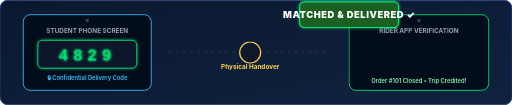
t = 0.00 s
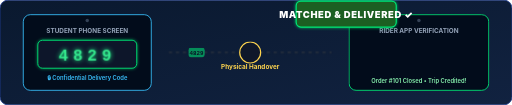
t = 0.38 s
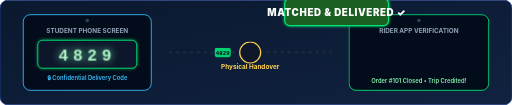
t = 0.88 s
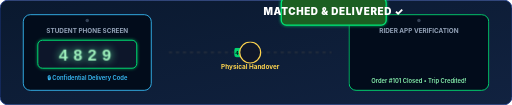
t = 1.25 s
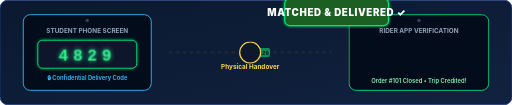
t = 1.63 s
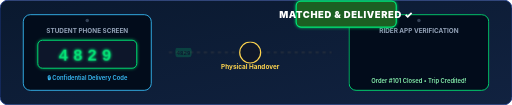
t = 2.13 s

The animated SVG that drew these frames (rendered in a browser with its animation timeline set to each time). Animation: 3 CSS @keyframes rules; one cycle of 2.50 s, repeats indefinitely.

<svg xmlns="http://www.w3.org/2000/svg" viewBox="0 0 880 180" width="100%" height="100%">
  <defs>
    <linearGradient id="secBg" x1="0%" y1="0%" x2="100%" y2="100%">
      <stop offset="0%" stop-color="#0a192f" />
      <stop offset="100%" stop-color="#112240" />
    </linearGradient>

    <linearGradient id="beamGrad" x1="0%" y1="0%" x2="100%" y2="0%">
      <stop offset="0%" stop-color="#00e676" />
      <stop offset="50%" stop-color="#ffd54f" />
      <stop offset="100%" stop-color="#00e676" />
    </linearGradient>

    <filter id="neonPulse" x="-20%" y="-20%" width="140%" height="140%">
      <feGaussianBlur stdDeviation="3" result="blur" />
      <feComposite in="SourceGraphic" in2="blur" operator="over" />
    </filter>
  </defs>

  <style>
    @keyframes digitGlow {
      0%, 100% { fill: #00e676; filter: drop-shadow(0 0 3px #00e676); }
      50% { fill: #b9f6ca; filter: drop-shadow(0 0 8px #69f0ae); }
    }
    @keyframes dataFly {
      0% { transform: translateX(0px); opacity: 0; }
      30% { opacity: 1; }
      70% { opacity: 1; }
      100% { transform: translateX(180px); opacity: 0; }
    }
    @keyframes stampBounce {
      0%, 100% { transform: scale(1); }
      50% { transform: scale(1.06); }
    }

    .digit-code { animation: digitGlow 2s ease-in-out infinite; }
    .data-packet { animation: dataFly 2s linear infinite; }
    .stamp-anim { animation: stampBounce 2.5s ease-in-out infinite; transform-origin: center; }
  </style>

  <!-- Card Background -->
  <rect width="880" height="180" rx="14" fill="url(#secBg)" stroke="#1e3a8a" stroke-width="1.5" />

  <!-- ============================================== -->
  <!-- LEFT: CUSTOMER HANDSET (OTP GENERATED) -->
  <!-- ============================================== -->
  <g transform="translate(40, 25)">
    <!-- Phone Mockup Frame -->
    <rect x="0" y="0" width="220" height="130" rx="12" fill="#020c1b" stroke="#38bdf8" stroke-width="1.5" />
    <circle cx="110" cy="10" r="3" fill="#334155" />

    <!-- Title -->
    <text x="110" y="32" text-anchor="middle" font-family="-apple-system, BlinkMacSystemFont, 'Segoe UI', Roboto, sans-serif" font-size="11" font-weight="700" fill="#94a3b8">
      STUDENT PHONE SCREEN
    </text>

    <!-- OTP Display Box -->
    <rect x="25" y="44" width="170" height="48" rx="8" fill="#0f172a" stroke="#00e676" stroke-width="1.5" filter="url(#neonPulse)" />
    
    <!-- Secret Digits -->
    <text x="110" y="78" text-anchor="middle" font-family="'Courier New', Courier, monospace" font-size="28" font-weight="900" letter-spacing="8" class="digit-code">
      4829
    </text>

    <text x="110" y="112" text-anchor="middle" font-family="-apple-system, BlinkMacSystemFont, 'Segoe UI', Roboto, sans-serif" font-size="10" font-weight="600" fill="#38bdf8">
      🔒 Confidential Delivery Code
    </text>
  </g>

  <!-- ============================================== -->
  <!-- MIDDLE: ANIMATED DATA BEAM & HANDOVER ARROW -->
  <!-- ============================================== -->
  <g transform="translate(290, 80)">
    <!-- Base Path -->
    <line x1="0" y1="10" x2="280" y2="10" stroke="#1e293b" stroke-width="4" stroke-dasharray="6 6" />

    <!-- Animated Data Packets Flying -->
    <g class="data-packet">
      <rect x="0" y="2" width="28" height="16" rx="4" fill="#00e676" opacity="0.9" />
      <text x="14" y="14" text-anchor="middle" font-family="monospace" font-size="10" font-weight="bold" fill="#020c1b">4829</text>
    </g>

    <!-- Lock to Key Icon Transition in Center -->
    <circle cx="140" cy="10" r="18" fill="#0f172a" stroke="#ffd54f" stroke-width="2" />
    <text x="140" y="16" text-anchor="middle" font-size="14">🤝</text>

    <text x="140" y="38" text-anchor="middle" font-family="-apple-system, BlinkMacSystemFont, 'Segoe UI', Roboto, sans-serif" font-size="11" font-weight="700" fill="#ffd54f">
      Physical Handover
    </text>
  </g>

  <!-- ============================================== -->
  <!-- RIGHT: DELIVERY RIDER SCANNER (VERIFIED) -->
  <!-- ============================================== -->
  <g transform="translate(600, 25)">
    <!-- Scanner Frame -->
    <rect x="0" y="0" width="240" height="130" rx="12" fill="#020c1b" stroke="#00e676" stroke-width="1.5" />
    <circle cx="120" cy="10" r="3" fill="#334155" />

    <text x="120" y="32" text-anchor="middle" font-family="-apple-system, BlinkMacSystemFont, 'Segoe UI', Roboto, sans-serif" font-size="11" font-weight="700" fill="#94a3b8">
      RIDER APP VERIFICATION
    </text>

    <!-- Verified Badge -->
    <g class="stamp-anim" transform="translate(120, 75)">
      <rect x="-85" y="-22" width="170" height="44" rx="8" fill="#1b5e20" stroke="#00e676" stroke-width="2" filter="url(#neonPulse)" />
      <text x="0" y="6" text-anchor="middle" font-family="-apple-system, BlinkMacSystemFont, 'Segoe UI', Roboto, sans-serif" font-size="16" font-weight="900" fill="#ffffff" letter-spacing="1">
        MATCHED &amp; DELIVERED ✓
      </text>
    </g>

    <text x="120" y="118" text-anchor="middle" font-family="-apple-system, BlinkMacSystemFont, 'Segoe UI', Roboto, sans-serif" font-size="10" font-weight="600" fill="#86efac">
      Order #101 Closed • Trip Credited!
    </text>
  </g>

</svg>
